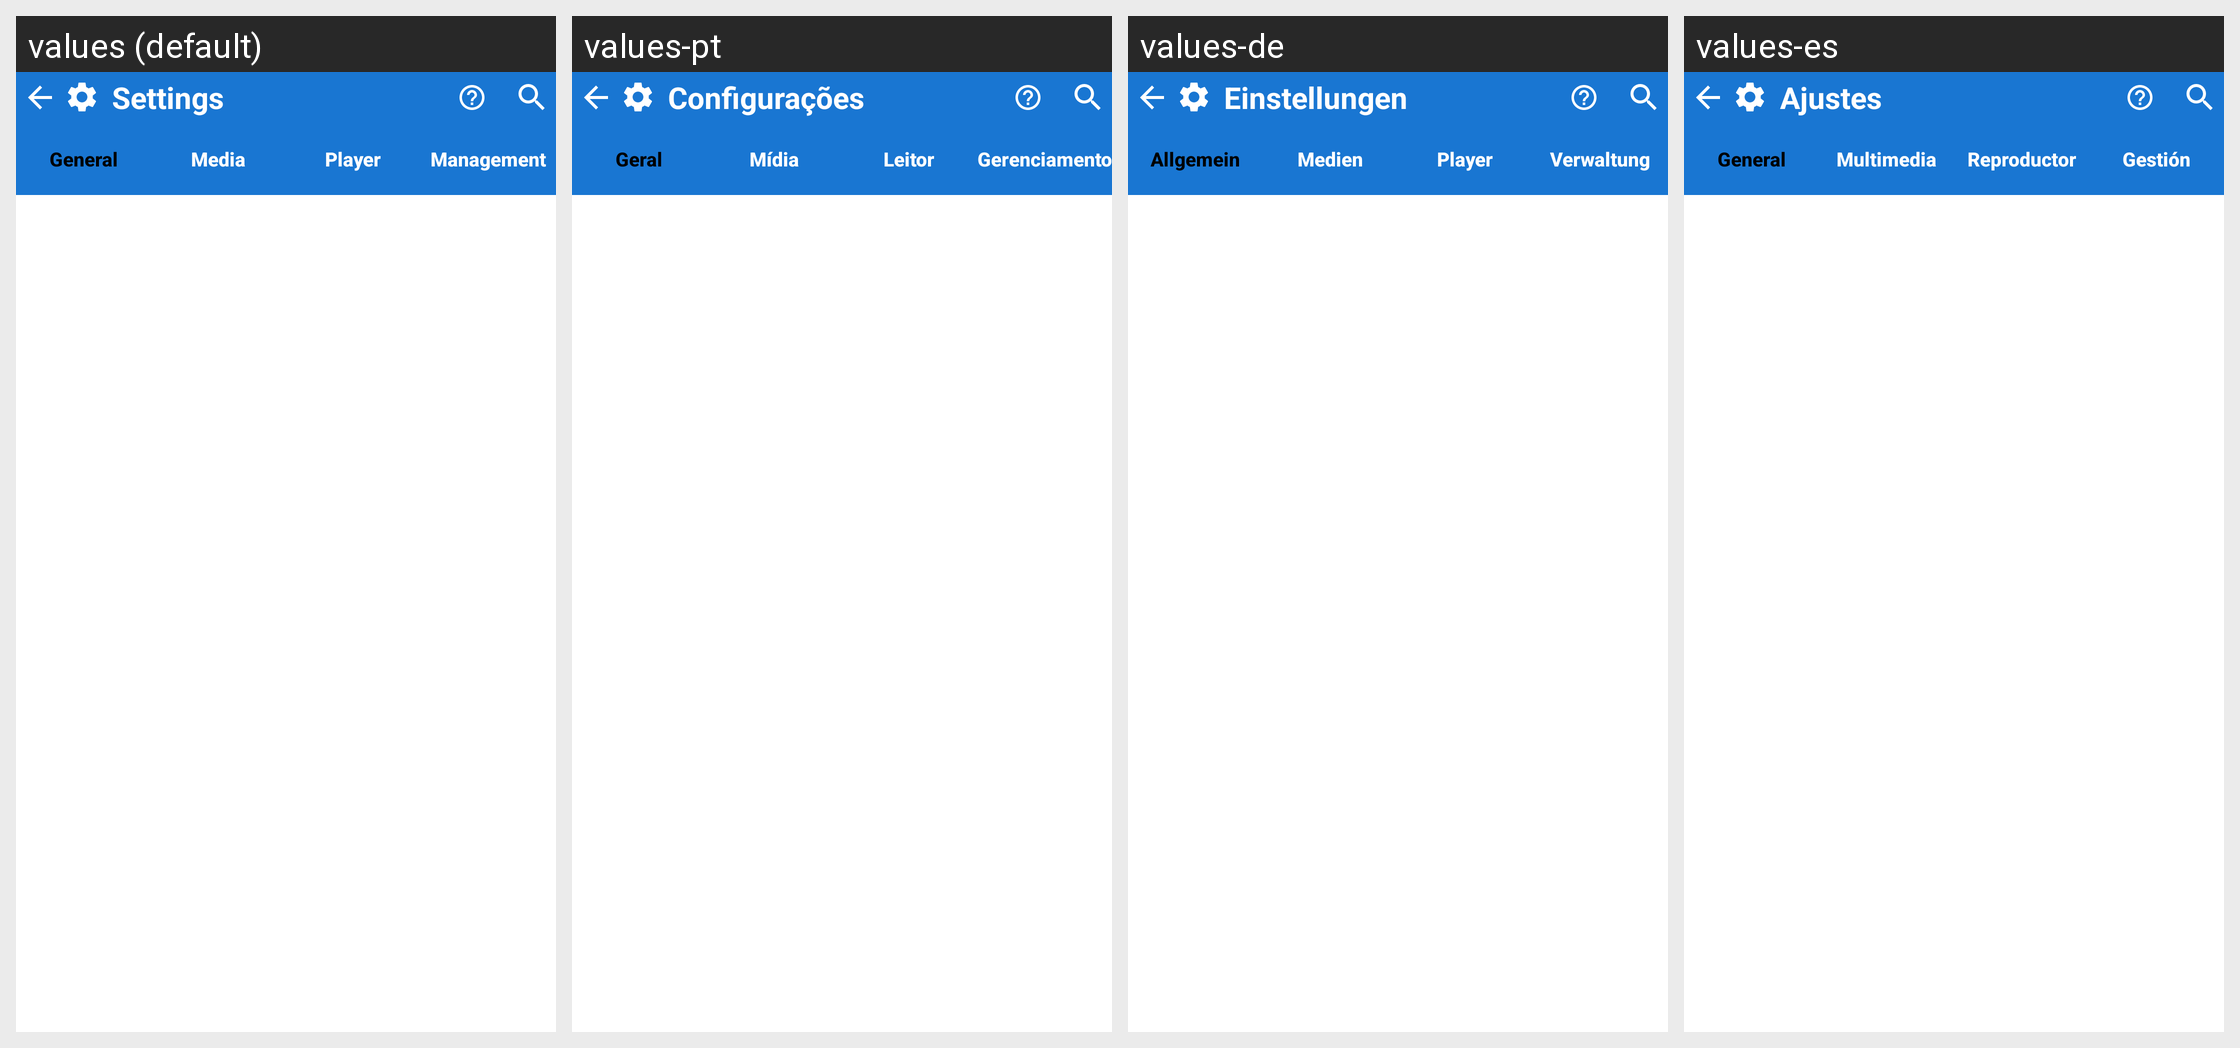

Strings drawn on this Android screen and how each of the app's shown locales translates them:
Android screen res/layout/activity_settings.xml rendered under 4 locales, left to right: values (default), values-pt, values-de, values-es. Device: Nexus 5 (rendered at 1080×1920; each locale shown at half size, 540×960, under a caption strip naming it); theme Theme.FastMediaSorter.
Other locales in the repository, not shown: values-ar, values-bn, values-fr, values-hi, values-it, values-ru, values-uk, values-ur.
Strings drawn on this screen, with the default value and each locale's value (text and hints the layout hard-codes, and strings that could not be matched under every locale, appear in the picture but are not listed):

settings
  values: Settings
  values-pt: Configurações
  values-de: Einstellungen
  values-es: Ajustes

settings_tab_general
  values: General
  values-pt: Geral
  values-de: Allgemein
  values-es: General

settings_tab_media
  values: Media
  values-pt: Mídia
  values-de: Medien
  values-es: Multimedia

settings_tab_operations
  values: Management
  values-pt: Gerenciamento
  values-de: Verwaltung
  values-es: Gestión
